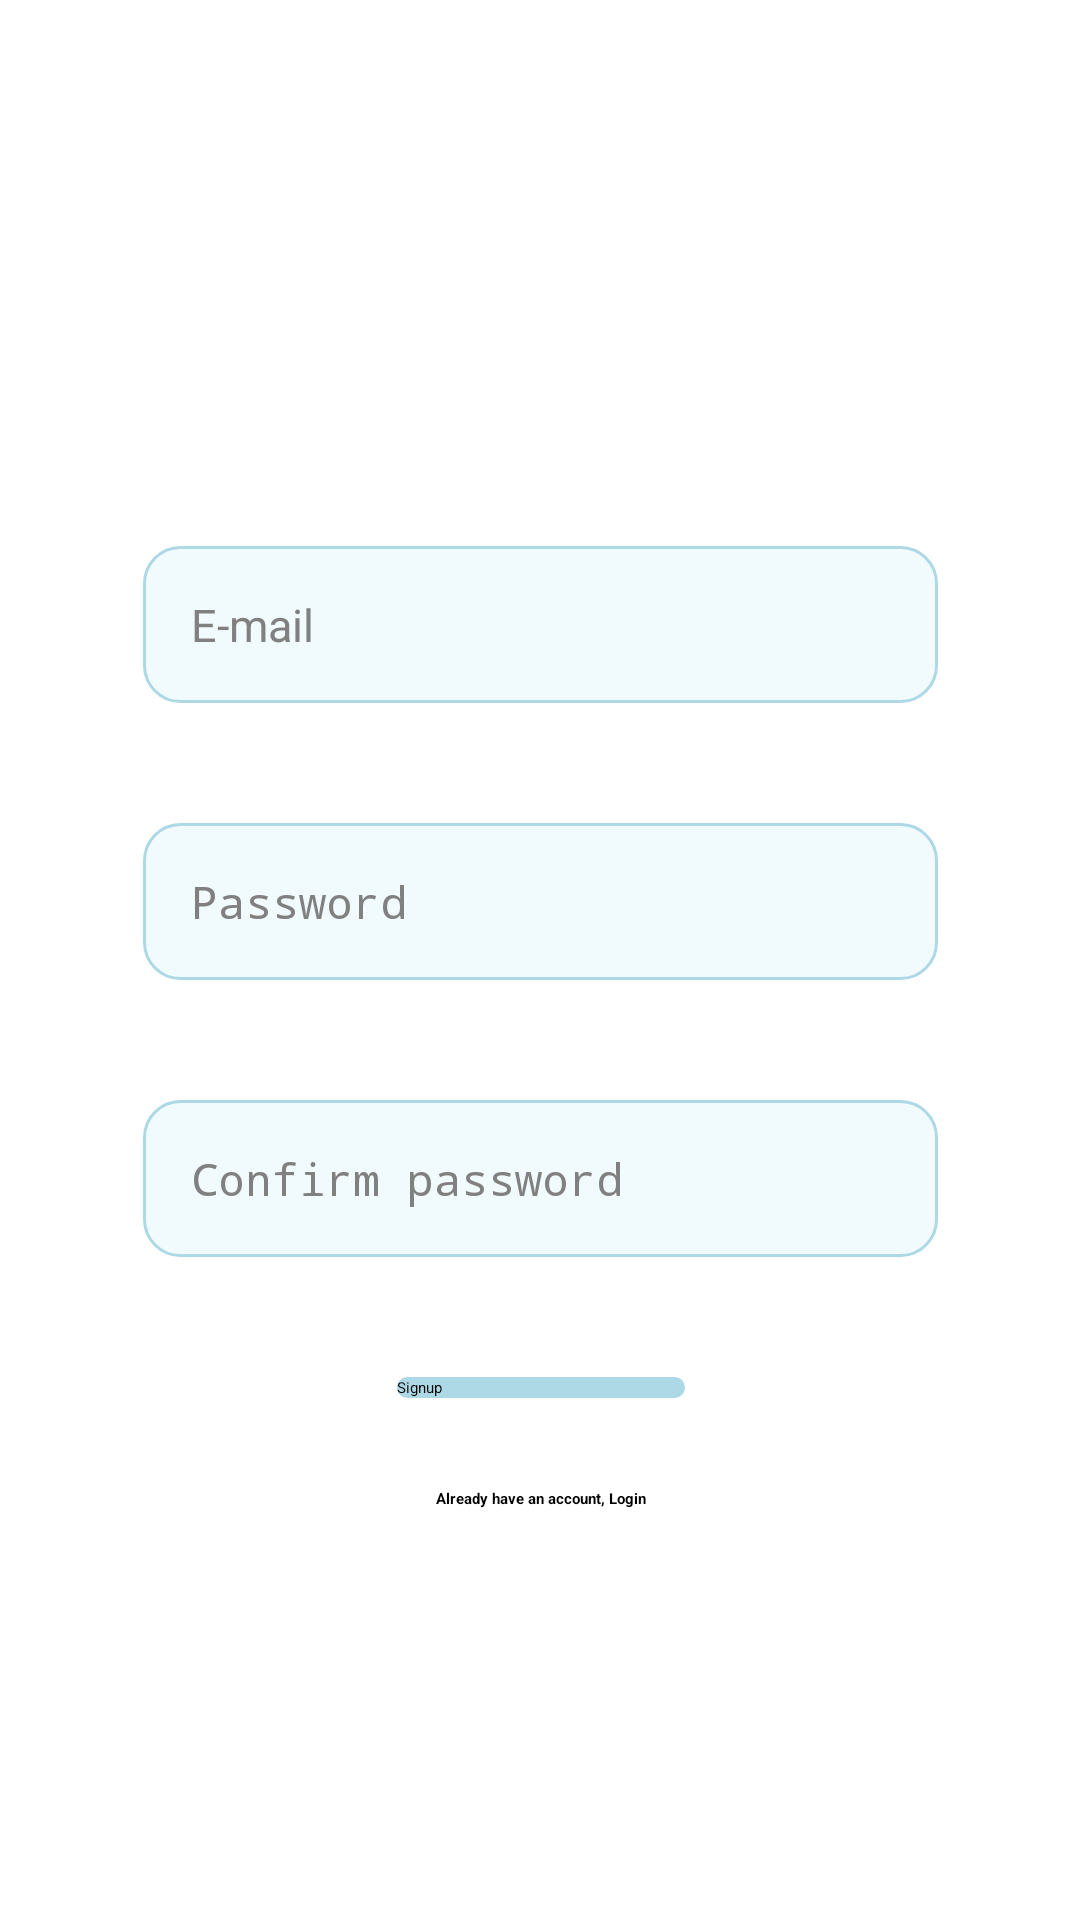

Reconstruct the res/layout file that produces this screen, plus the resources it refers to.
<!-- AndroidManifest.xml: application theme Theme.Taskify -->
<!-- res/layout/activity_signup.xml -->
<?xml version="1.0" encoding="utf-8"?>
<androidx.constraintlayout.widget.ConstraintLayout xmlns:android="http://schemas.android.com/apk/res/android"
    xmlns:app="http://schemas.android.com/apk/res-auto"
    xmlns:tools="http://schemas.android.com/tools"
    android:id="@+id/main"
    android:layout_width="match_parent"
    android:layout_height="match_parent"
    android:background="@color/white"
    tools:context=".LoginActivity">


    <ImageView
        android:id="@+id/imageView2"
        android:layout_width="wrap_content"
        android:layout_height="wrap_content"
        android:layout_marginTop="150dp"
        app:layout_constraintEnd_toEndOf="parent"
        app:layout_constraintStart_toStartOf="parent"
        app:layout_constraintTop_toTopOf="parent"
        app:srcCompat="@drawable/todo" />

    <EditText
        android:id="@+id/editTextTextEmailAddress"
        android:layout_width="wrap_content"
        android:layout_height="wrap_content"
        android:layout_marginTop="32dp"
        android:background="@drawable/edit_text_bg"
        android:ems="15"
        android:hint="E-mail"
        android:inputType="textEmailAddress"
        android:padding="16dp"
        android:textColor="@color/black"
        android:textColorHint="@color/hint_color"
        android:textSize="15sp"
        app:layout_constraintEnd_toEndOf="@+id/imageView2"
        app:layout_constraintHorizontal_bias="0.504"
        app:layout_constraintStart_toStartOf="@+id/imageView2"
        app:layout_constraintTop_toBottomOf="@+id/imageView2" />

    <EditText
        android:id="@+id/editTextTextPassword"
        android:layout_width="wrap_content"
        android:layout_height="wrap_content"
        android:layout_marginTop="40dp"
        android:background="@drawable/edit_text_bg"
        android:ems="15"
        android:hint="Password"
        android:inputType="textPassword"
        android:padding="16dp"
        android:textColor="@color/black"
        android:textColorHint="@color/hint_color"
        android:textSize="15sp"
        app:layout_constraintEnd_toEndOf="@+id/editTextTextEmailAddress"
        app:layout_constraintHorizontal_bias="0.48"
        app:layout_constraintStart_toStartOf="@+id/editTextTextEmailAddress"
        app:layout_constraintTop_toBottomOf="@+id/editTextTextEmailAddress" />

    <EditText
        android:id="@+id/editTextTextPassword1"
        android:layout_width="wrap_content"
        android:layout_height="wrap_content"
        android:layout_marginTop="40dp"
        android:background="@drawable/edit_text_bg"
        android:ems="15"
        android:hint="Confirm password"
        android:inputType="textPassword"
        android:padding="16dp"
        android:textColor="@color/black"
        android:textColorHint="@color/hint_color"
        android:textSize="15sp"
        app:layout_constraintEnd_toEndOf="@+id/editTextTextPassword"
        app:layout_constraintStart_toStartOf="@+id/editTextTextPassword"
        app:layout_constraintTop_toBottomOf="@+id/editTextTextPassword" />

    <Button
        android:id="@+id/signUpButton"
        android:layout_width="wrap_content"
        android:layout_height="wrap_content"
        android:layout_marginTop="40dp"
        android:background="@drawable/rounded_button"
        android:ems="16"
        android:text="Signup"
        android:textColor="@android:color/black"
        android:theme="@style/NoButtonTint"
        app:layout_constraintEnd_toEndOf="@+id/editTextTextPassword1"
        app:layout_constraintStart_toStartOf="@+id/editTextTextPassword1"
        app:layout_constraintTop_toBottomOf="@+id/editTextTextPassword1" />

    <TextView
        android:id="@+id/logIn"
        android:layout_width="wrap_content"
        android:layout_height="wrap_content"
        android:layout_marginTop="30dp"
        android:text="Already have an account, Login"
        android:textColor="@color/black"
        android:textStyle="bold"
        app:layout_constraintEnd_toEndOf="@+id/signUpButton"
        app:layout_constraintStart_toStartOf="@+id/signUpButton"
        app:layout_constraintTop_toBottomOf="@+id/signUpButton" />


</androidx.constraintlayout.widget.ConstraintLayout>
<!-- resources referenced by this layout -->
<resources>
  <color name="black">#FF000000</color>
  <color name="hint_color">#808080</color>
  <color name="white">#FFFFFFFF</color>
  <!-- drawable edit_text_bg (drawable) -->
  <?xml version="1.0" encoding="utf-8"?>
  <shape xmlns:android="http://schemas.android.com/apk/res/android">
      <solid
          android:color="@color/light_blue"
          />
      <corners
  android:radius="12dp"
          />
      <stroke
          android:width="1dp"
          android:color="@color/blue" />
  </shape>
  <!-- drawable rounded_button (drawable) -->
  <?xml version="1.0" encoding="utf-8"?>
  <shape xmlns:android="http://schemas.android.com/apk/res/android"
      android:shape="rectangle">
  
      <solid android:color="@color/blue" />
      <corners android:radius="12dp" />
  
  </shape>
  <!-- drawable todo: png bitmap (drawable, 1604 bytes) -->
  <style name="NoButtonTint" parent="ThemeOverlay.Material3">
          <item name="materialButtonStyle">@style/PlainButtonStyle</item>
      </style>
  <color name="light_blue">#F1FAFD</color>
  <color name="blue">#ADD8E6</color>
  <style name="PlainButtonStyle" parent="Widget.Material3.Button">
          <item name="backgroundTint">@null</item>
          <item name="android:backgroundTint">@null</item>
          <item name="android:background">@null</item>
      </style>
</resources>
